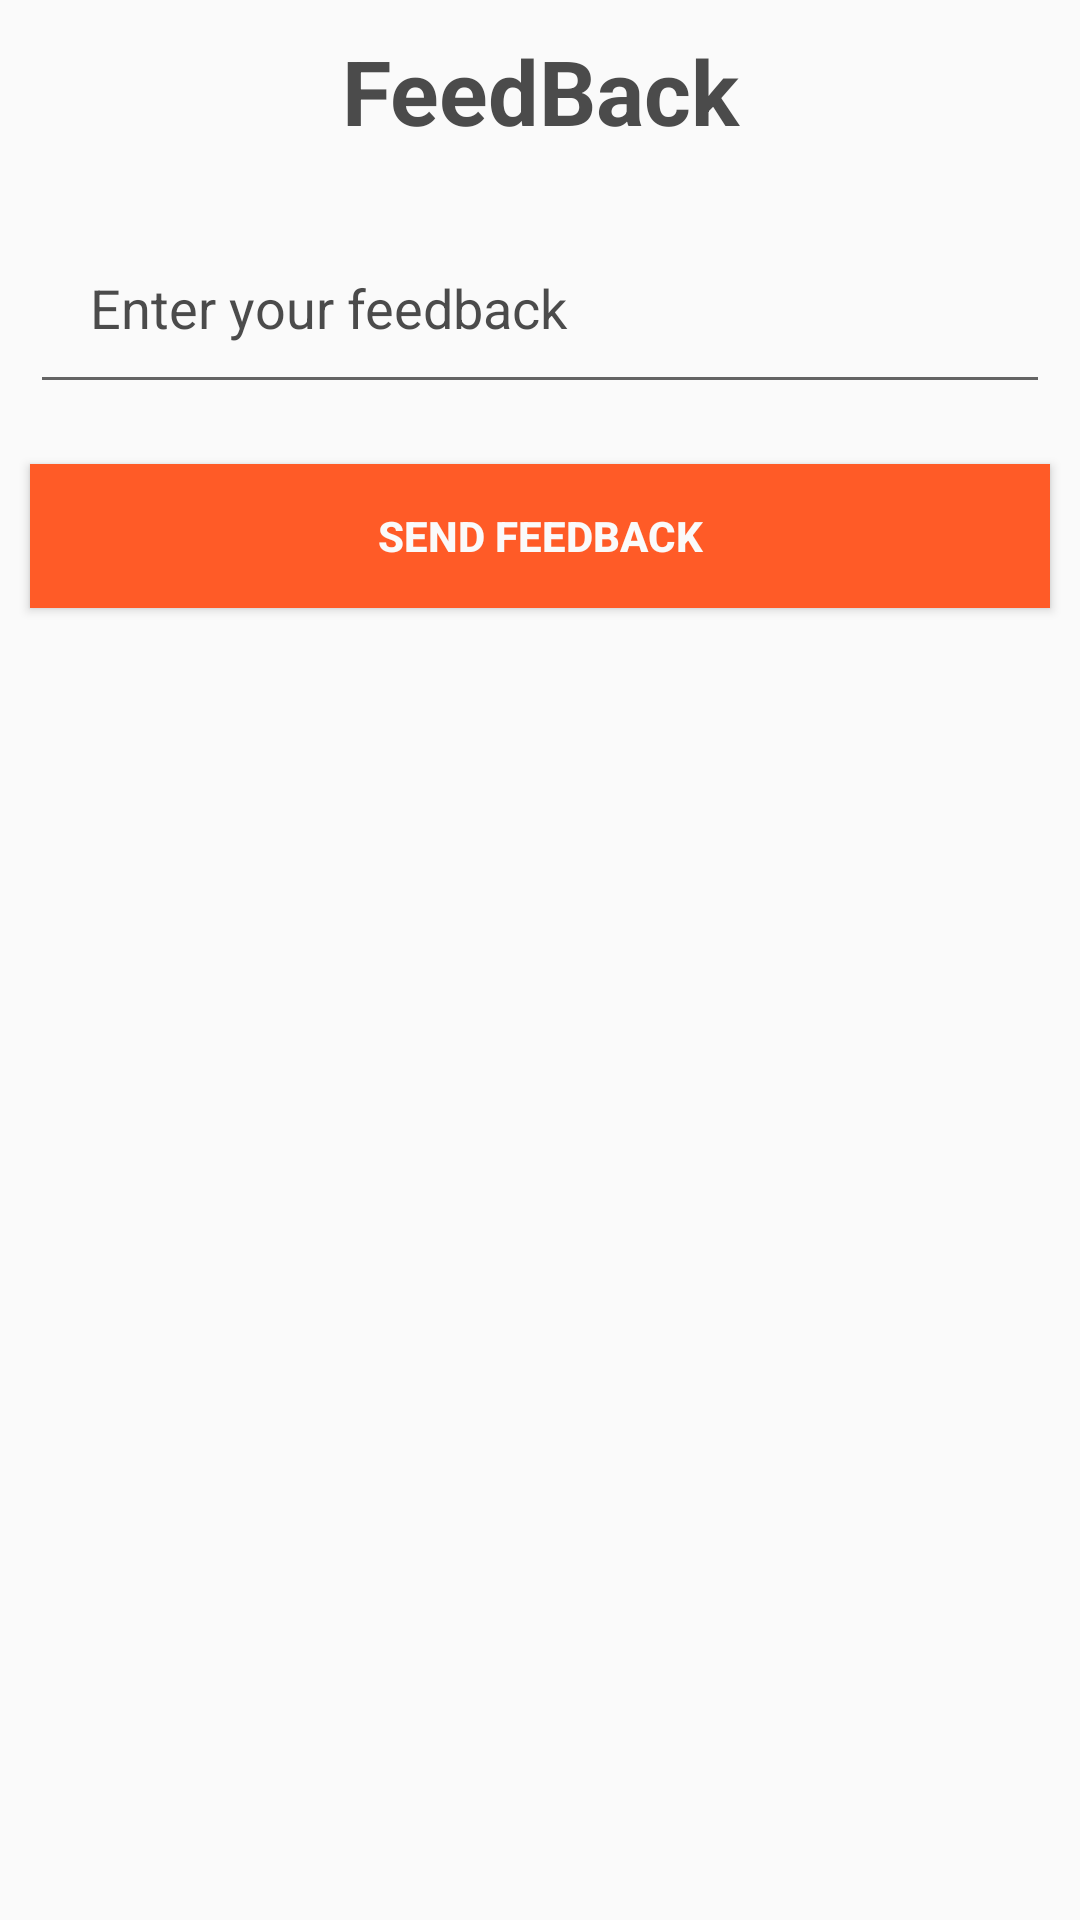

Here is an Android app screen rendered from its layout file. Give the layout XML and the strings, colors and styles it references.
<!-- AndroidManifest.xml: application theme Theme.RentalCarSystem -->
<!-- res/layout/activity_vendor_feed_back.xml -->
<?xml version="1.0" encoding="utf-8"?>
<RelativeLayout xmlns:android="http://schemas.android.com/apk/res/android"
    xmlns:app="http://schemas.android.com/apk/res-auto"
    xmlns:tools="http://schemas.android.com/tools"
    android:layout_width="match_parent"
    android:layout_height="match_parent"
    android:background="@color/colorAccent"
    tools:context=".Vendor.VendorFeedBack">
    <LinearLayout
        android:layout_width="match_parent"
        android:orientation="vertical"
        android:layout_height="wrap_content">
        <TextView
            android:layout_width="match_parent"
            android:text="FeedBack"
            android:textStyle="bold"
            android:textSize="30dp"
            android:layout_gravity="center"
            android:gravity="center"
            android:padding="10dp"
            android:textColor="@color/colorPrimaryblack"
            android:layout_height="wrap_content"></TextView>
        <EditText
            android:id="@+id/editText"
            android:layout_width="match_parent"
            android:textColor="@color/colorPrimary"
            android:padding="20dp"
            android:layout_margin="10dp"
            android:textColorHighlight="@color/colorPrimaryblack"
            android:textColorHint="@color/colorPrimaryblack"
            android:hint="Enter your feedback"
            android:layout_height="wrap_content"></EditText>
        <Button
            android:id="@+id/feedBtn"
            android:layout_width="match_parent"
            android:layout_weight="1"
            android:background="@color/colorPrimary"
            android:text="Send FeedBack"
            android:textColor="@color/colorAccent"
            android:textStyle="bold"
            android:layout_margin="10dp"
            android:layout_height="wrap_content"></Button>
    </LinearLayout>
</RelativeLayout>
<!-- resources referenced by this layout -->
<resources>
  <color name="colorAccent">#FAFAFA</color>
  <color name="colorPrimary">#FF5B27</color>
  <color name="colorPrimaryblack">#D5292929</color>
  <style name="Theme.RentalCarSystem" parent="Theme.MaterialComponents.DayNight.DarkActionBar">
          
          <item name="colorPrimary">@color/colorPrimary</item>
          <item name="colorPrimaryVariant">@color/colorPrimaryDark</item>
          <item name="colorOnPrimary">@color/colorPrimaryblack</item>
          
          <item name="colorSecondary">@color/colorPrimary</item>
          <item name="colorSecondaryVariant">@color/colorPrimaryDark</item>
          <item name="colorOnSecondary">@color/colorPrimaryblack</item>
          
          <item name="android:statusBarColor" tools:targetApi="l">?attr/colorPrimaryVariant</item>
          
      </style>
  <color name="colorPrimaryDark">#FF5722</color>
</resources>
